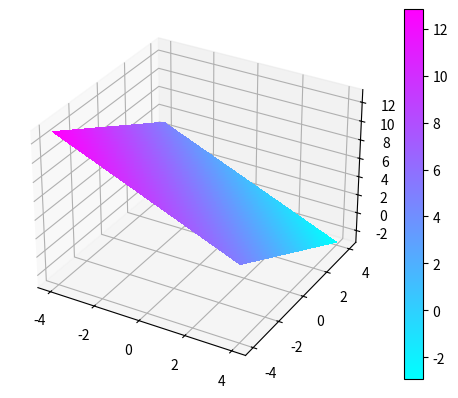

This figure's Python source:
from matplotlib import cm # Para manejar colores
import numpy as np
import matplotlib.pyplot as plt

def graficar_funcion3d():
    fig, ax = plt.subplots(subplot_kw={"projection": "3d"})
    
    res = 100
    X = np.linspace(-4, 4, res)
    Y = np.linspace(-4, 4, res)

    X, Y = np.meshgrid(X, Y)

    #Z = X ** 2 + Y ** 2
    Z = - (X  + Y - 5)

    # Gráficar la superficie
    surf = ax.plot_surface(X, Y, Z, cmap=cm.cool, linewidth=0, antialiased=False)
    fig.colorbar(surf)
    plt.show()

def graficar_curva_nivel():
    res = 100
    X = np.linspace(-4, 4, res)
    Y = np.linspace(-4, 4, res)

    X, Y = np.meshgrid(X, Y)

    Z = np.sin(X)  

    fig2,ax2 = plt.subplots()
    level_map = np.linspace(np.min(Z), np.max(Z),res) 
    cp = ax2.contour(X, Y, Z, levels=level_map,cmap=cm.cool)
    fig2.colorbar(cp)
    ax2.set_title('Curvas de nivel')
    plt.show()

if __name__ == '__main__':
    #graficar_curva_nivel()

    graficar_funcion3d()